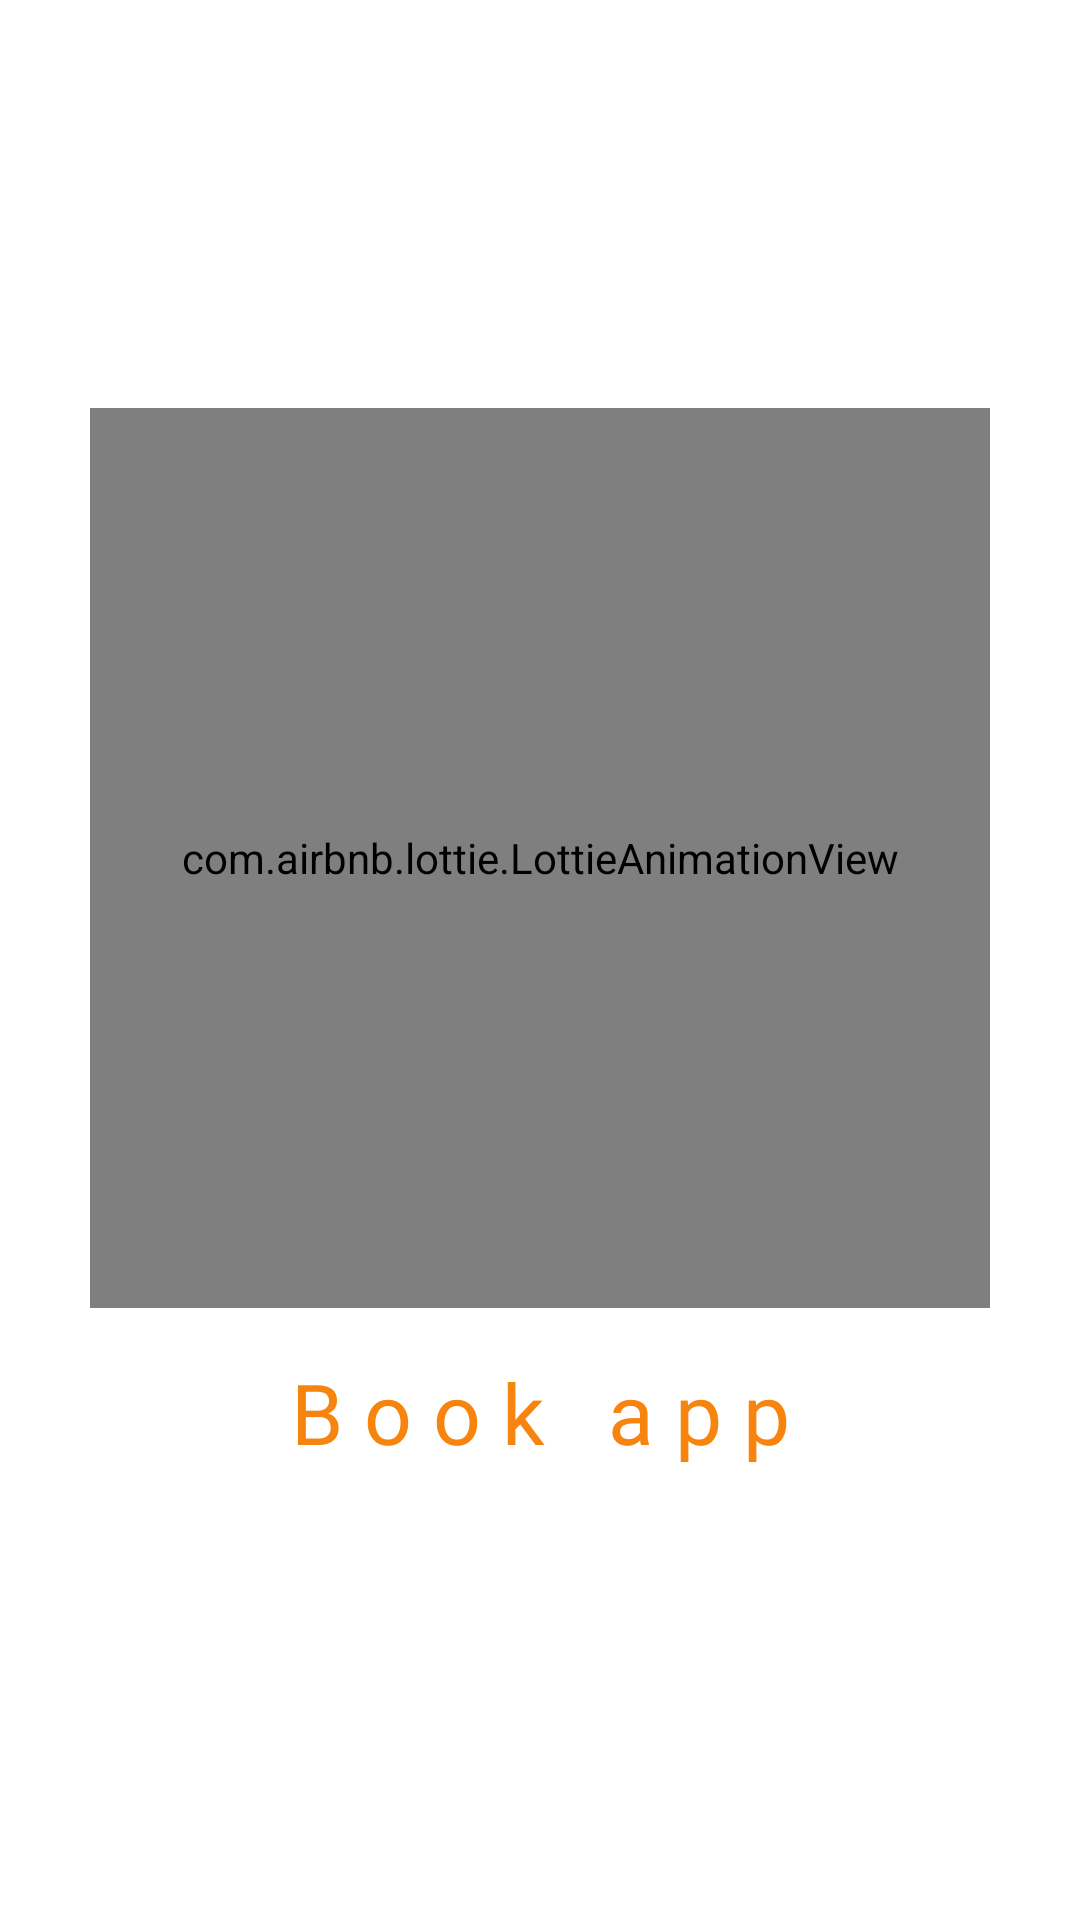

This screen was rendered from an Android layout file. Write that file and the resources it references.
<!-- AndroidManifest.xml: application theme Theme.BookApp -->
<!-- res/layout/fragment_splash.xml -->
<?xml version="1.0" encoding="utf-8"?>
<androidx.constraintlayout.widget.ConstraintLayout xmlns:android="http://schemas.android.com/apk/res/android"
    xmlns:app="http://schemas.android.com/apk/res-auto"
    xmlns:tools="http://schemas.android.com/tools"
    android:layout_width="match_parent"
    android:background="@color/bg"
    android:layout_height="match_parent">

    <com.airbnb.lottie.LottieAnimationView
        android:id="@+id/image_splash"
        android:layout_width="300dp"
        android:layout_height="300dp"
        android:padding="16dp"
        app:lottie_autoPlay="true"
        app:lottie_rawRes="@raw/splash_books"
        android:src="@drawable/ic_group"
        app:layout_constraintBottom_toBottomOf="parent"
        app:layout_constraintEnd_toEndOf="parent"
        app:layout_constraintStart_toStartOf="parent"
        app:layout_constraintTop_toTopOf="parent"
        app:layout_constraintVertical_bias="0.4"
        tools:ignore="ContentDescription" />

    <TextView
        android:layout_width="wrap_content"
        android:layout_height="wrap_content"
        android:fontFamily="@font/nunito_extrabold"
        android:text="@string/app_name"
        android:letterSpacing="0.25"
        android:textColor="@color/title"
        android:textSize="28sp"
        android:layout_marginTop="16dp"
        app:layout_constraintEnd_toEndOf="parent"
        app:layout_constraintStart_toStartOf="parent"
        app:layout_constraintTop_toBottomOf="@id/image_splash" />


</androidx.constraintlayout.widget.ConstraintLayout>
<!-- resources referenced by this layout -->
<resources>
  <color name="bg">#ffffff</color>
  <color name="title">#F7840F</color>
  <!-- drawable ic_group (drawable) -->
  <vector xmlns:android="http://schemas.android.com/apk/res/android"
      android:width="138dp"
      android:height="133dp"
      android:viewportWidth="138"
      android:viewportHeight="133">
    <path
        android:pathData="M0,8.76C0,4.98 2.73,1.75 6.46,1.11C6.89,1.04 7.33,1 7.76,1H14.61L23.29,1.4C26.63,1.63 29.23,4.4 29.25,7.74L29.95,115.76C29.98,120.11 26.52,123.69 22.17,123.81L15,124L7.78,123.81C3.45,123.69 0,120.14 0,115.81V8.76Z"
        android:fillColor="#FFC41F"/>
    <path
        android:pathData="M38,9.76C38,5.98 40.73,2.75 44.46,2.11C44.89,2.04 45.33,2 45.76,2H52.61L61.29,2.4C64.63,2.63 67.23,5.4 67.25,8.74L67.95,116.76C67.98,121.11 64.52,124.69 60.17,124.81L53,125L45.78,124.81C41.45,124.69 38,121.14 38,116.81V9.76Z"
        android:fillColor="#ffffff"/>
    <path
        android:pathData="M69.88,17.4C68.69,13.83 70.23,9.85 73.53,8C73.91,7.79 74.31,7.6 74.72,7.46L81.14,5.16L89.42,2.63C92.63,1.73 95.94,3.47 97.02,6.63L131.84,108.71C133.25,112.84 131.13,117.39 127.06,118.97L120.42,121.54L113.61,123.77C109.49,125.12 105.12,122.92 103.75,118.81L69.88,17.4Z"
        android:fillColor="#ffffff"/>
    <path
        android:pathData="M0,127h138v6h-138z"
        android:fillColor="#ffffff"/>
  </vector>
  <string name="app_name">Book app</string>
  <style name="Theme.BookApp" parent="Theme.MaterialComponents.Light.NoActionBar">
          
          <item name="colorPrimary">@color/black</item>
          <item name="colorPrimaryVariant">@color/black</item>
          <item name="colorOnPrimary">@color/black</item>
          
          <item name="colorSecondary">@color/app_color</item>
          <item name="colorSecondaryVariant">@color/teal_700</item>
          <item name="colorOnSecondary">@color/black</item>
          <item name="android:windowBackground">@color/black</item>
          <item name="android:navigationBarColor">@color/black</item>
          <item name="android:textColor">@color/white</item>
          <item name="android:textColorHint">#E3E3E3</item>
          
          <item name="android:statusBarColor">?attr/colorPrimaryVariant</item>
          
      </style>
  <color name="black">#FF000000</color>
  <color name="app_color">#592D01</color>
  <color name="teal_700">#FF018786</color>
  <color name="white">#FFFFFFFF</color>
</resources>
